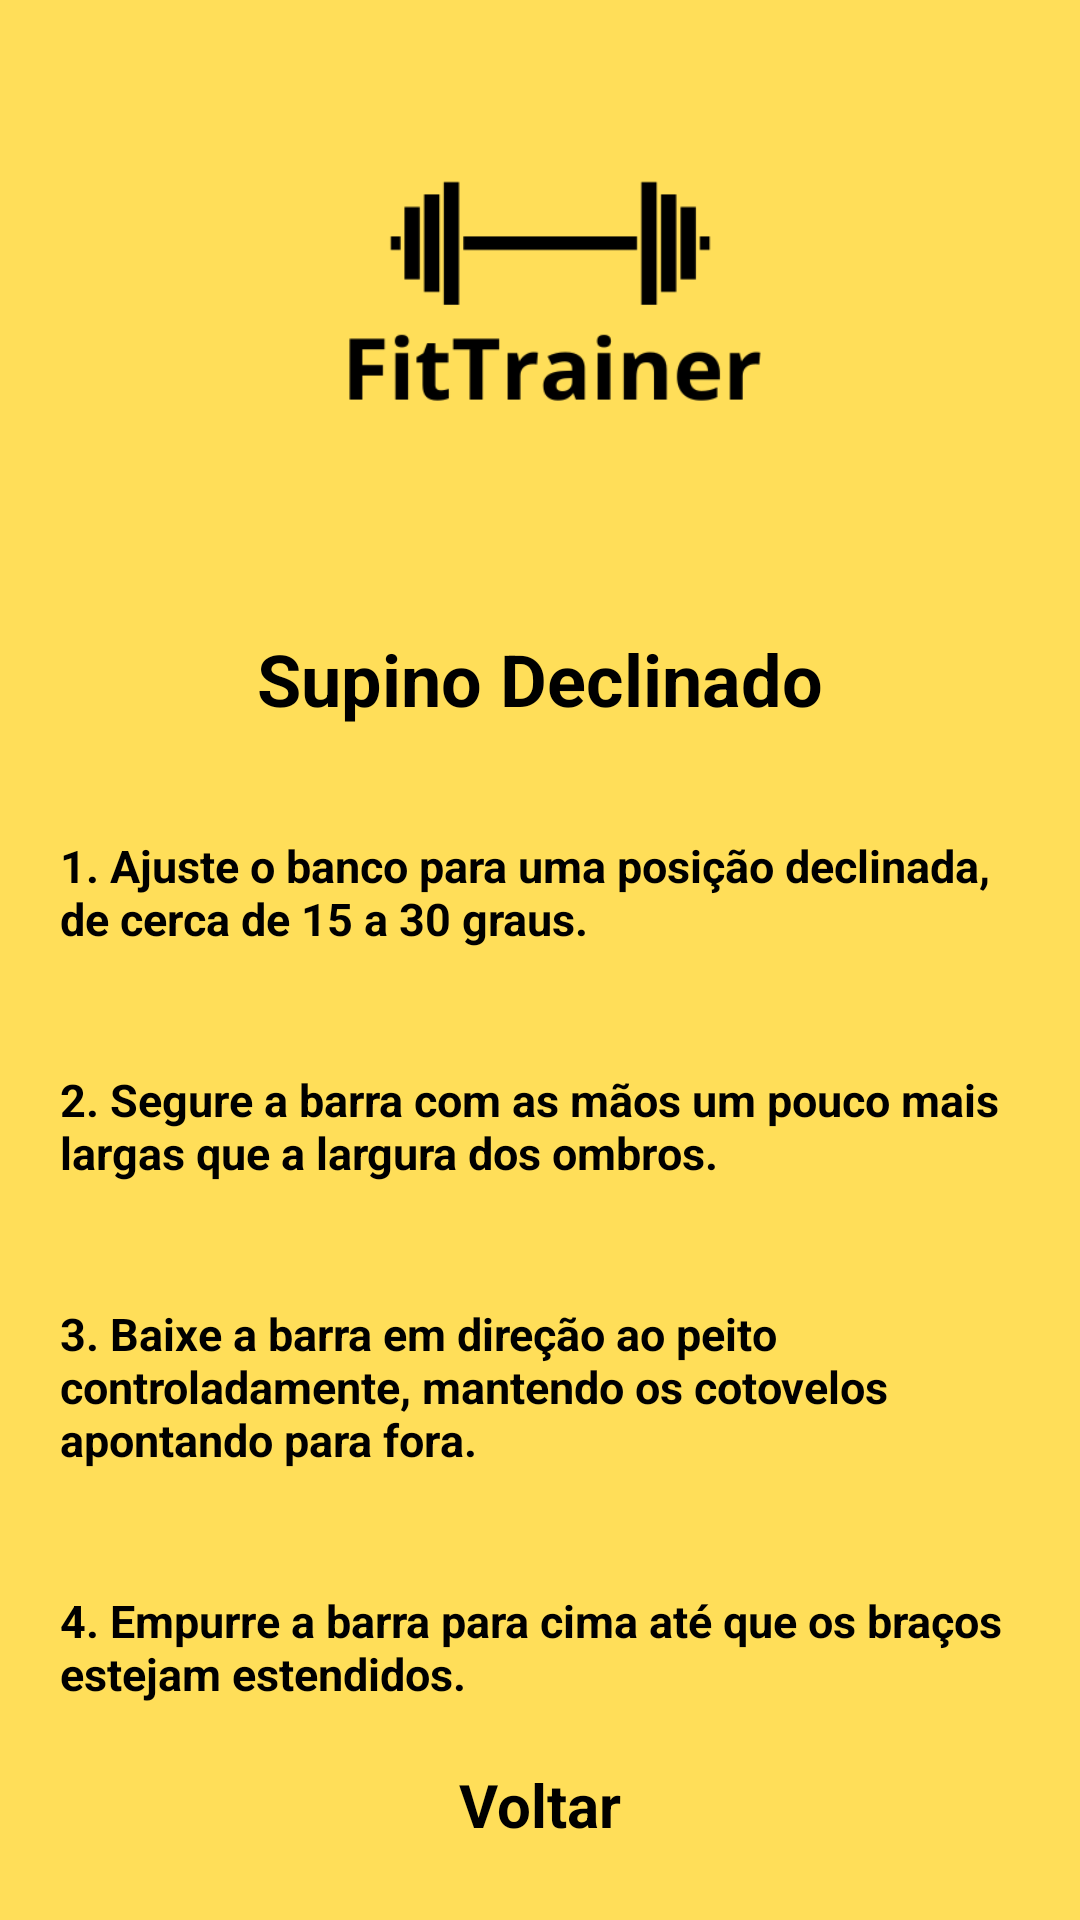

Reconstruct the res/layout file that produces this screen, plus the resources it refers to.
<!-- AndroidManifest.xml: application theme Theme.Portfolio -->
<!-- res/layout/activity_treino_supino_declinado.xml -->
<LinearLayout xmlns:android="http://schemas.android.com/apk/res/android"
    xmlns:app="http://schemas.android.com/apk/res-auto"
    android:layout_width="match_parent"
    android:layout_height="match_parent"
    android:orientation="vertical"
    android:background="@color/background">

    <ImageView
        android:id="@+id/logo"
        android:layout_width="350dp"
        android:layout_height="200dp"
        android:layout_gravity="center"
        android:layout_marginLeft="4dp"
        android:src="@drawable/logo"/>

    <TextView
        android:id="@+id/titleSupinoDeclinado"
        style="@style/tituloTreinos"
        android:text="Supino Declinado"/>

    <TextView
        android:id="@+id/step1SupinoDeclinado"
        style="@style/textView_Treinos"
        android:text="1. Ajuste o banco para uma posição declinada, de cerca de 15 a 30 graus."/>

    <TextView
        android:id="@+id/step2SupinoDeclinado"
        style="@style/textView_Treinos"
        android:text="2. Segure a barra com as mãos um pouco mais largas que a largura dos ombros."/>

    <TextView
        android:id="@+id/step3SupinoDeclinado"
        style="@style/textView_Treinos"
        android:text="3. Baixe a barra em direção ao peito controladamente, mantendo os cotovelos apontando para fora."/>

    <TextView
        android:id="@+id/step4SupinoDeclinado"
        style="@style/textView_Treinos"
        android:text="4. Empurre a barra para cima até que os braços estejam estendidos."/>

    <View
        android:layout_width="0dp"
        android:layout_height="0dp"
        android:layout_weight="1"/>

    <TextView
        android:id="@+id/btnVoltar"
        android:layout_width="wrap_content"
        android:layout_height="wrap_content"
        android:text="Voltar"
        android:textStyle="bold"
        android:textSize="20sp"
        android:textColor="@color/black"
        android:layout_gravity="center"
        android:layout_marginBottom="60dp"
        />

</LinearLayout>
<!-- resources referenced by this layout -->
<resources>
  <color name="background">#FFDE59</color>
  <color name="black">#FF000000</color>
  <!-- drawable logo: png bitmap (drawable, 7070 bytes) -->
  <style name="textView_Treinos">
  
          <item name="android:layout_width">wrap_content</item>
          <item name="android:layout_height">wrap_content</item>
          <item name="android:textStyle">bold</item>
          <item name="android:layout_margin">20dp</item>
          <item name="android:layout_marginBottom">8dp</item>
          <item name="android:textColor">@color/black</item>
          <item name="android:textSize">15dp</item>
  
          
          
      </style>
  <style name="tituloTreinos">
          <item name="android:layout_width">wrap_content</item>
          <item name="android:layout_height">wrap_content</item>
          <item name="android:layout_marginTop">10dp</item>
          <item name="android:layout_marginBottom">16dp</item>
          <item name="android:textSize">24sp</item>
          <item name="android:textStyle">bold</item>
          <item name="android:textColor">@color/black</item>
          <item name="android:layout_gravity">center</item>
  
  
  
          
      </style>
</resources>
